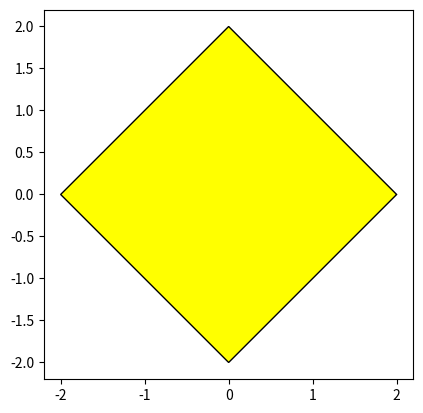

Reproduce this figure in Python.
"""The purpose of this script is to draw regular n-sided polygon
"""

import numpy
import matplotlib.patches
import matplotlib.pyplot as plt


def get_vertices(nsides=3, radius=1.0, center=(0.0, 0.0), start_angle=0.0):
    """Return list of coordinates of vertices for regular nsided polygon.
    """
    angles = numpy.linspace(0.0, 360.0, nsides+1, dtype='float') + start_angle
    numpy.radians(angles, angles)
    x = radius * numpy.cos(angles) + center[0]
    y = radius * numpy.sin(angles) + center[1]
    return x, y


def plot_polygon(ax, x, y, facecolor='yellow'):
    """Plot polygon given by vertex coordinates

    vertices = [(1,2), (2, 3), (3, 3)]
    """
    vertices=list(zip(x, y))
    poly = matplotlib.patches.Polygon(vertices, facecolor=facecolor, edgecolor='black')
    ax.add_patch(poly)


if __name__ == '__main__':
    nsides = 4
    radius = 2.0
    start_angle = 0
    center = (0.0, 0.0)
    x, y = get_vertices(nsides, radius, center, start_angle)
    fig, ax = plt.subplots()
    plot_polygon(ax, x, y)
    ax.autoscale()
    ax.set_aspect('equal')
    fig.show()
    plt.show()
